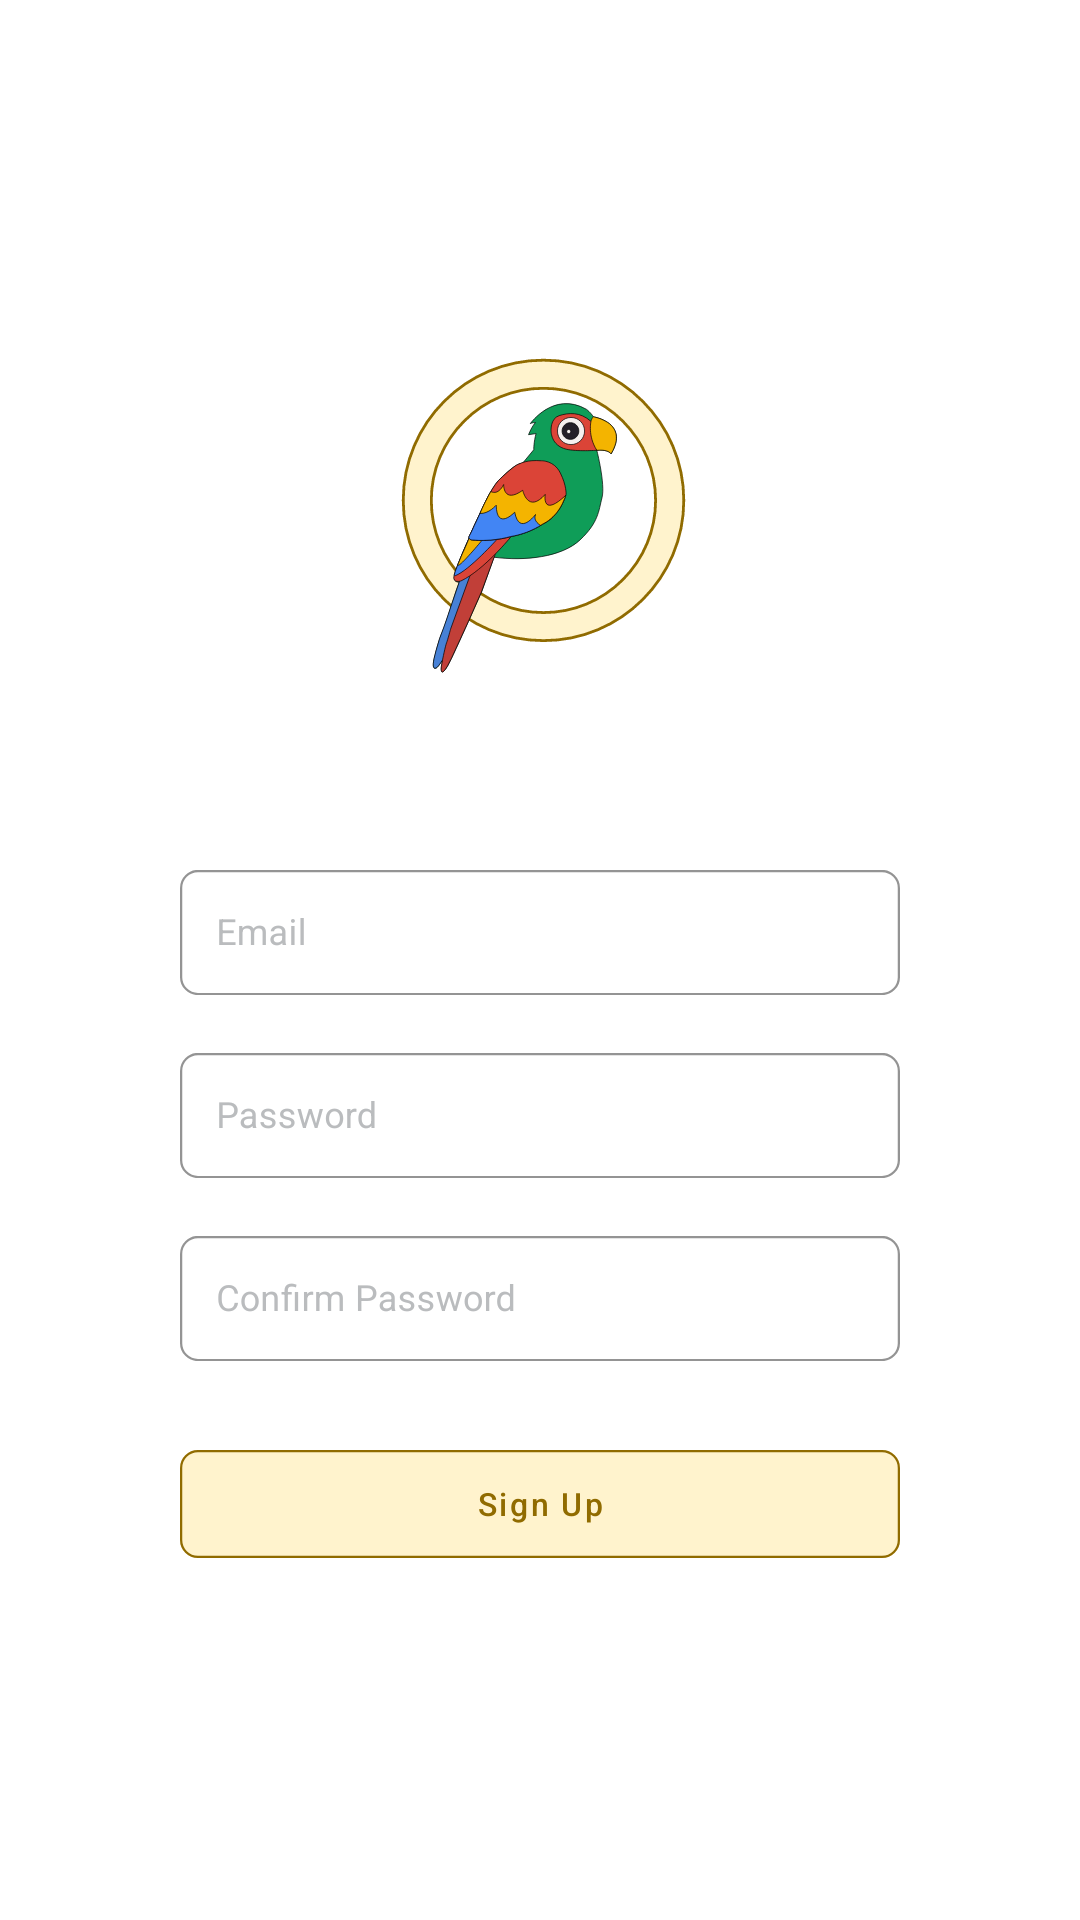

Write the Android layout XML for this screen, with the resource values it uses.
<!-- AndroidManifest.xml: application theme Theme.MainTheme -->
<!-- res/layout/activity_sign_up.xml -->
<?xml version="1.0" encoding="utf-8"?>
<RelativeLayout xmlns:android="http://schemas.android.com/apk/res/android"
    xmlns:app="http://schemas.android.com/apk/res-auto"
    xmlns:tools="http://schemas.android.com/tools"
    android:layout_width="match_parent"
    android:layout_height="match_parent"
    tools:context=".activities.SignUpActivity"
    >

<ScrollView
    android:layout_width="wrap_content"
    android:layout_height="wrap_content"
    android:layout_centerInParent="true"
    >

    <RelativeLayout
        android:layout_width="wrap_content"
        android:layout_height="wrap_content"
        android:layout_marginStart="20dp"
        android:layout_marginEnd="20dp"
        >

        <ImageView
            android:id="@+id/logoIcon"
            android:layout_width="120dp"
            android:layout_height="120dp"
            android:src="@drawable/ic_popat_logo_2"
            android:layout_centerHorizontal="true"
            />

        <RelativeLayout
            android:id="@+id/contentWrapper"
            android:layout_width="wrap_content"
            android:layout_height="match_parent"
            android:layout_below="@+id/logoIcon"
            android:layout_marginTop="50dp"
            android:layout_centerInParent="true"
            >

            <com.google.android.material.textfield.TextInputLayout
                android:id="@+id/mobile_input"


                android:layout_centerHorizontal="true"
                android:inputType="textEmailAddress"
                style="@style/Widget.MaterialComponents.TextInputLayout.OutlinedBox"
                android:layout_width="match_parent"
                android:layout_height="wrap_content"
                android:hint="Email"
                app:boxCornerRadiusBottomEnd="@dimen/login_textbox_corner"
                app:boxCornerRadiusBottomStart="@dimen/login_textbox_corner"
                app:boxCornerRadiusTopEnd="@dimen/login_textbox_corner"
                app:boxCornerRadiusTopStart="@dimen/login_textbox_corner"
                app:boxStrokeColor="@color/primary"
                app:errorTextColor="@color/warn"
                app:hintEnabled="true"
                android:textColorHint="@color/grey"
                android:scaleX=".75"
                android:scaleY=".75"
                >

                <com.google.android.material.textfield.TextInputEditText
                    android:id="@+id/fieldEmail"
                    android:layout_width="match_parent"
                    android:layout_height="wrap_content"
                    android:inputType="textEmailAddress"
                    android:textColor="@color/grey"

                    />
            </com.google.android.material.textfield.TextInputLayout>

            <com.google.android.material.textfield.TextInputLayout
                android:id="@+id/passwordWrapper"

                android:layout_below="@+id/mobile_input"
                android:layout_centerHorizontal="true"
                android:inputType="textEmailAddress"
                style="@style/Widget.MaterialComponents.TextInputLayout.OutlinedBox"
                android:layout_width="match_parent"
                android:layout_height="wrap_content"
                android:hint="Password"
                app:boxCornerRadiusBottomEnd="@dimen/login_textbox_corner"
                app:boxCornerRadiusBottomStart="@dimen/login_textbox_corner"
                app:boxCornerRadiusTopEnd="@dimen/login_textbox_corner"
                app:boxCornerRadiusTopStart="@dimen/login_textbox_corner"
                app:boxStrokeColor="@color/primary"
                app:errorTextColor="@color/warn"
                app:hintEnabled="true"
                android:textColorHint="@color/grey"
                android:scaleX=".75"
                android:scaleY=".75"
                >

                <com.google.android.material.textfield.TextInputEditText
                    android:id="@+id/fieldPassword"
                    android:layout_width="match_parent"
                    android:layout_height="wrap_content"
                    android:inputType="textPassword"
                    android:textColor="@color/grey"

                    />
            </com.google.android.material.textfield.TextInputLayout>

            <com.google.android.material.textfield.TextInputLayout
                android:id="@+id/confirmPasswordWrapper"

                android:layout_below="@+id/passwordWrapper"
                android:layout_centerHorizontal="true"
                android:inputType="textEmailAddress"
                style="@style/Widget.MaterialComponents.TextInputLayout.OutlinedBox"
                android:layout_width="match_parent"
                android:layout_height="wrap_content"
                android:hint="Confirm Password"
                app:boxCornerRadiusBottomEnd="@dimen/login_textbox_corner"
                app:boxCornerRadiusBottomStart="@dimen/login_textbox_corner"
                app:boxCornerRadiusTopEnd="@dimen/login_textbox_corner"
                app:boxCornerRadiusTopStart="@dimen/login_textbox_corner"
                app:boxStrokeColor="@color/primary"
                app:errorTextColor="@color/warn"
                app:hintEnabled="true"
                android:textColorHint="@color/grey"
                android:scaleX=".75"
                android:scaleY=".75"
                >

                <com.google.android.material.textfield.TextInputEditText
                    android:id="@+id/confirmPassword"
                    android:layout_width="match_parent"
                    android:layout_height="wrap_content"
                    android:inputType="textPassword"
                    android:textColor="@color/grey"

                    />
            </com.google.android.material.textfield.TextInputLayout>

            <com.google.android.material.button.MaterialButton
                android:id="@+id/signUpButton"
                android:layout_below="@+id/confirmPasswordWrapper"
                android:layout_width="match_parent"
                android:layout_height="60dp"
                android:layout_marginTop="10dp"
                android:textAllCaps="false"
                app:cornerRadius="@dimen/login_textbox_corner"
                android:text="Sign Up"
                android:scaleX=".75"
                android:scaleY=".75"
                style="@style/Widget.MaterialComponents.Button.OutlinedButton"
                app:strokeColor="@color/primary"
                android:backgroundTint="@color/light_brown"
                />
        </RelativeLayout>

    </RelativeLayout>
</ScrollView>


</RelativeLayout>
<!-- resources referenced by this layout -->
<resources>
  <color name="grey">#BABCBE</color>
  <color name="light_brown">#fff3cd</color>
  <color name="primary">#906b00</color>
  <color name="warn">#DB4437</color>
  <dimen name="login_textbox_corner">8dp</dimen>
  <!-- drawable ic_popat_logo_2: vector/xml drawable (drawable, 6657 chars, omitted) -->
  <style name="Theme.MainTheme" parent="Theme.MaterialComponents.DayNight.NoActionBar">
  
  
          
          
          <item name="colorPrimary">@color/primary</item>
          
          <item name="colorPrimaryVariant">@color/primary_var</item>
          <item name="colorOnPrimary">@color/white</item>
  
          <item name="android:windowLightStatusBar" tools:targetApi="q">true</item>
          
          
          <item name="colorSecondary">@color/secondary</item>
          
          <item name="colorSecondaryVariant">@color/secondary_var</item>
          <item name="colorOnSecondary">@color/black</item>
          
          
          <item name="android:statusBarColor">@color/white</item>
  
  
          
      </style>
  <color name="primary_var">#357AED</color>
  <color name="white">#FFFFFFFF</color>
  <color name="secondary">#0F9D58</color>
  <color name="secondary_var">#008544</color>
  <color name="black">#FF000000</color>
</resources>
